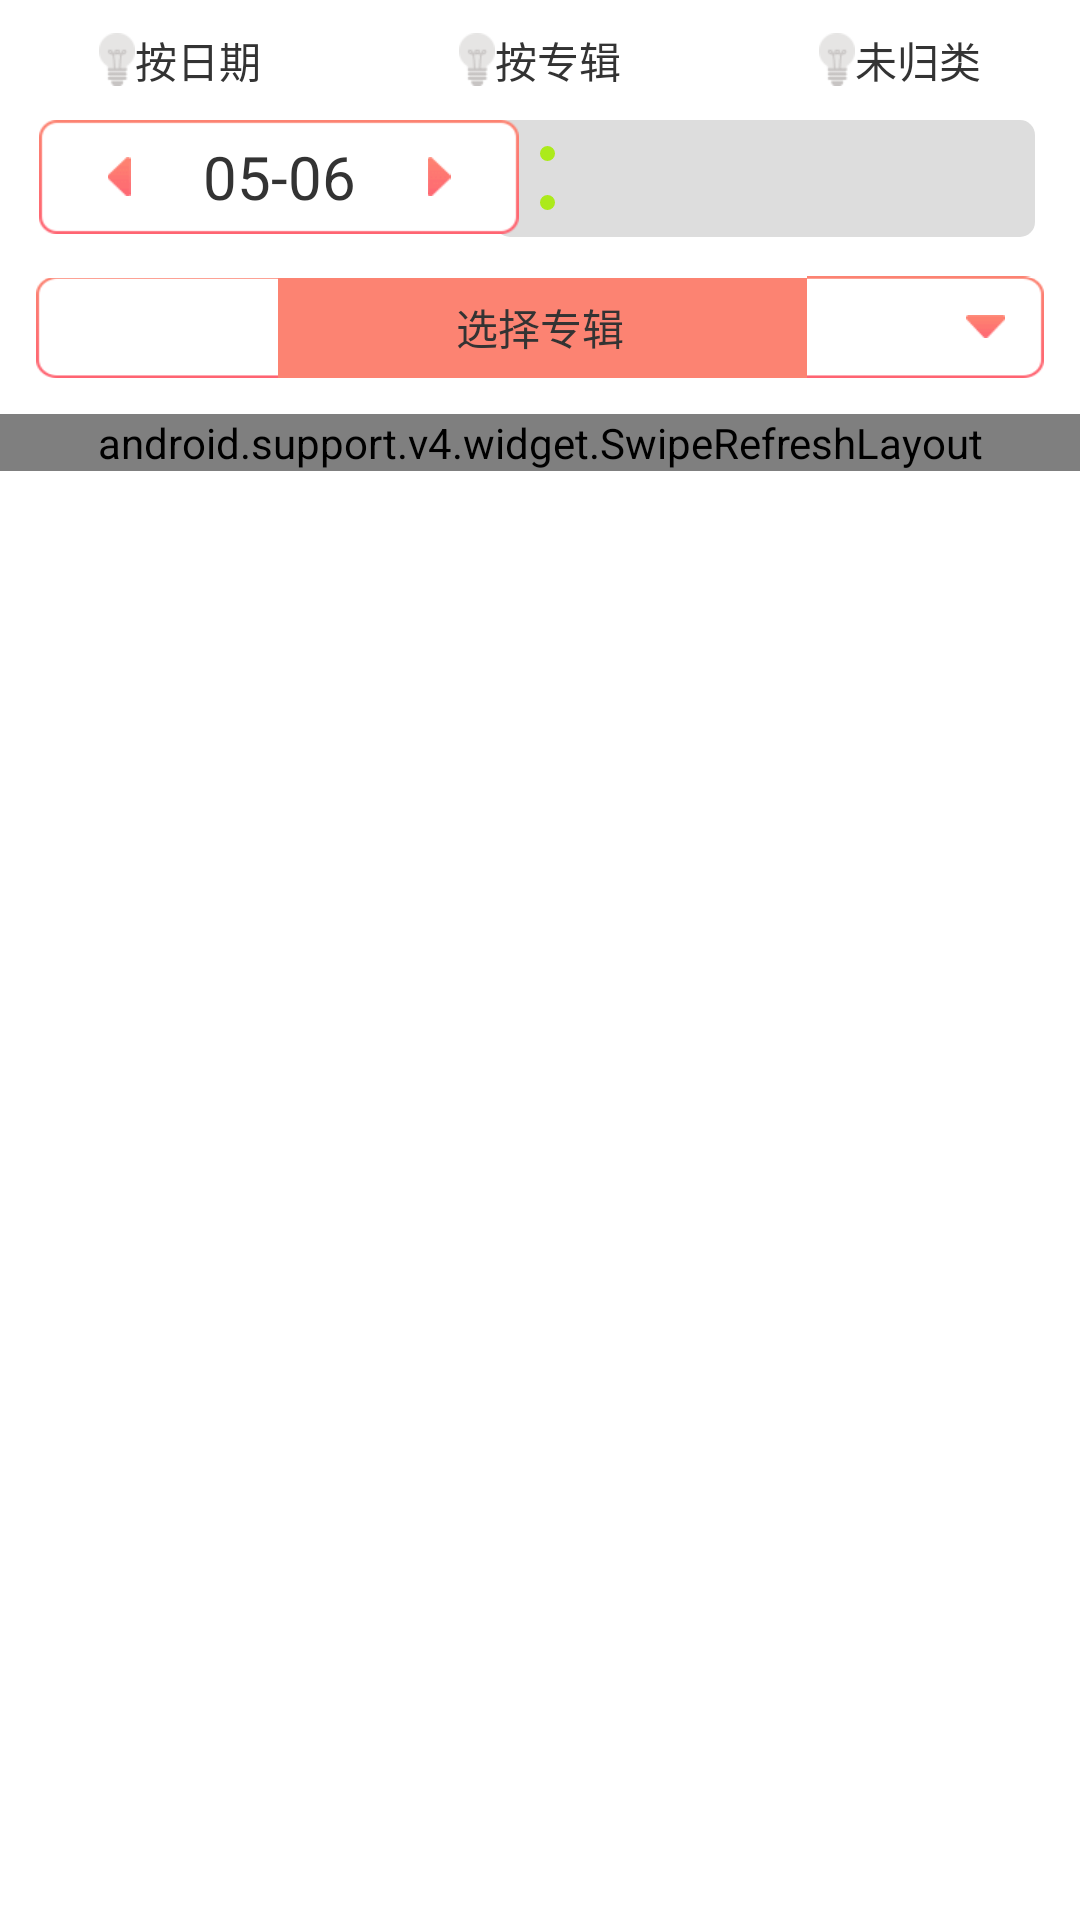

This screen was rendered from an Android layout file. Write that file and the resources it references.
<!-- AndroidManifest.xml: application theme AppTheme -->
<!-- res/layout/fragment_local_file.xml -->
<LinearLayout xmlns:android="http://schemas.android.com/apk/res/android"
    xmlns:tools="http://schemas.android.com/tools"
    android:layout_width="match_parent"
    android:layout_height="match_parent"
    android:orientation="vertical"
    tools:context="com.lixin.listen.fragment.LocalFileFragment">

    <LinearLayout
        android:layout_width="match_parent"
        android:layout_height="wrap_content"
        android:orientation="horizontal">

        <LinearLayout
            android:id="@+id/ll_riqi"
            android:layout_width="0dp"
            android:layout_height="wrap_content"
            android:layout_weight="1"
            android:gravity="center"
            android:minHeight="40dp"
            android:orientation="horizontal">

            <ImageView
                android:id="@+id/iv_riqi"
                android:layout_width="wrap_content"
                android:layout_height="wrap_content"
                android:background="@drawable/btn_light" />

            <TextView
                android:id="@+id/tv_riqi"
                android:layout_width="wrap_content"
                android:layout_height="wrap_content"
                android:text="按日期" />

        </LinearLayout>

        <LinearLayout
            android:id="@+id/ll_zhuanji"
            android:layout_width="0dp"
            android:layout_height="wrap_content"
            android:layout_weight="1"
            android:gravity="center"
            android:minHeight="40dp"
            android:orientation="horizontal">

            <ImageView
                android:id="@+id/iv_zhuanji"
                android:layout_width="wrap_content"
                android:layout_height="wrap_content"
                android:background="@drawable/btn_light" />

            <TextView
                android:id="@+id/tv_zhuanji"
                android:layout_width="wrap_content"
                android:layout_height="wrap_content"
                android:text="按专辑" />

        </LinearLayout>

        <LinearLayout
            android:id="@+id/ll_weiguilei"
            android:layout_width="0dp"
            android:layout_height="wrap_content"
            android:layout_weight="1"
            android:gravity="center"
            android:minHeight="40dp"
            android:orientation="horizontal">

            <ImageView
                android:id="@+id/iv_weiguilei"
                android:layout_width="wrap_content"
                android:layout_height="wrap_content"
                android:background="@drawable/btn_light" />

            <TextView
                android:id="@+id/tv_weiguilei"
                android:layout_width="wrap_content"
                android:layout_height="wrap_content"
                android:text="未归类" />

        </LinearLayout>

    </LinearLayout>

    <RelativeLayout
        android:id="@+id/rl_time"
        android:layout_width="match_parent"
        android:layout_height="40dp"
        android:orientation="horizontal">

        <LinearLayout
            android:id="@+id/ll_times"
            android:layout_width="match_parent"
            android:layout_height="39dp"
            android:layout_marginLeft="165dp"
            android:layout_marginRight="15dp"
            android:background="@drawable/round_grey"
            android:gravity="center_vertical"
            android:orientation="vertical"
            android:paddingLeft="15dp">

            <LinearLayout
                android:layout_width="wrap_content"
                android:layout_height="wrap_content"
                android:gravity="center_vertical"
                android:orientation="horizontal">

                <View
                    android:layout_width="5dp"
                    android:layout_height="5dp"
                    android:layout_marginRight="5dp"
                    android:background="@drawable/dot"></View>

                <TextView
                    android:id="@+id/tv_dangrishijian"
                    android:layout_width="wrap_content"
                    android:layout_height="wrap_content"
                    android:textColor="@color/col2"
                    android:textSize="12sp" />

            </LinearLayout>

            <LinearLayout
                android:layout_width="wrap_content"
                android:layout_height="wrap_content"
                android:gravity="center_vertical"
                android:orientation="horizontal">

                <View
                    android:layout_width="5dp"
                    android:layout_height="5dp"
                    android:layout_marginRight="5dp"
                    android:background="@drawable/dot"></View>

                <TextView
                    android:id="@+id/tv_dangriwenjian"
                    android:layout_width="wrap_content"
                    android:layout_height="wrap_content"
                    android:textColor="@color/col2"
                    android:textSize="12sp" />

            </LinearLayout>


        </LinearLayout>

        <LinearLayout
            android:id="@+id/ll_date"
            android:layout_width="160dp"
            android:layout_height="38dp"
            android:layout_marginLeft="13dp"
            android:background="@mipmap/img_kukang3"
            android:gravity="center"
            android:minHeight="40dp"
            android:orientation="horizontal">

            <LinearLayout
                android:id="@+id/ll_left"
                android:layout_width="0dp"
                android:layout_height="match_parent"
                android:layout_weight="1"
                android:gravity="center">

                <ImageView
                    android:id="@+id/iv_left"
                    android:layout_width="0dp"
                    android:layout_height="wrap_content"
                    android:layout_weight="1"
                    android:src="@mipmap/img_left_red" />

            </LinearLayout>

            <TextView
                android:id="@+id/tv_time"
                android:layout_width="0dp"
                android:layout_height="wrap_content"
                android:layout_weight="1"
                android:gravity="center"
                android:text="05-06"
                android:textSize="20sp" />

            <LinearLayout
                android:id="@+id/ll_right"
                android:layout_width="0dp"
                android:layout_height="match_parent"
                android:layout_weight="1"
                android:gravity="center">

                <ImageView
                    android:id="@+id/iv_right"
                    android:layout_width="0dp"
                    android:layout_height="wrap_content"
                    android:layout_weight="1"
                    android:src="@mipmap/img_right_red" />

            </LinearLayout>

        </LinearLayout>
    </RelativeLayout>

    <RelativeLayout
        android:id="@+id/rl_kuang"
        android:layout_width="match_parent"
        android:layout_height="38dp"
        android:layout_margin="10dp"
        android:gravity="center">

        <RelativeLayout
            android:layout_width="match_parent"
            android:layout_height="38dp"
            android:layout_margin="2dp"
            android:background="@mipmap/img_kuang1"
            android:gravity="center"></RelativeLayout>

        <TextView
            android:id="@+id/tv_choose_zhuanji"
            android:layout_width="match_parent"
            android:layout_height="match_parent"
            android:layout_centerInParent="true"
            android:gravity="center"
            android:text="选择专辑" />

        <ImageView
            android:layout_width="wrap_content"
            android:layout_height="wrap_content"
            android:layout_alignParentRight="true"
            android:layout_centerVertical="true"
            android:layout_marginRight="15dp"
            android:src="@mipmap/img_triangle_down" />

    </RelativeLayout>


    <android.support.v4.widget.SwipeRefreshLayout
        android:id="@+id/swipeRefreshLayout"
        android:layout_width="match_parent"
        android:layout_height="wrap_content">

        <android.support.v4.widget.NestedScrollView
            android:layout_width="match_parent"
            android:layout_height="match_parent">

            <com.lixin.listen.widget.CommonListView
                android:id="@+id/lv"
                android:layout_width="match_parent"
                android:layout_height="match_parent"
                android:divider="@null"
                android:dividerHeight="0dp"
                android:padding="10dp" />

        </android.support.v4.widget.NestedScrollView>
    </android.support.v4.widget.SwipeRefreshLayout>


</LinearLayout>
<!-- resources referenced by this layout -->
<resources>
  <color name="col2">#666666</color>
  <!-- drawable btn_light (drawable) -->
  <?xml version="1.0" encoding="utf-8"?>
  <selector xmlns:android="http://schemas.android.com/apk/res/android">
      <item android:drawable="@mipmap/img_light_bright" android:state_selected="true"></item>
      <item android:drawable="@mipmap/img_light_grey" />
  </selector>
  <!-- drawable dot (drawable) -->
  <?xml version="1.0" encoding="utf-8"?>
  <shape xmlns:android="http://schemas.android.com/apk/res/android" android:shape="oval" >
      <corners android:radius="2.5dp"/>
      <solid android:color="#ACEA1B" />
  </shape>
  <!-- drawable round_grey (drawable) -->
  <?xml version="1.0" encoding="utf-8"?>
  <shape xmlns:android="http://schemas.android.com/apk/res/android">
      <solid android:color="@color/col4" />
      <corners android:topLeftRadius="5dp"
          android:topRightRadius="5dp"
          android:bottomRightRadius="5dp"
          android:bottomLeftRadius="5dp"/>
  </shape>
  <!-- mipmap img_kukang3: png bitmap (mipmap-xhdpi, 18432 bytes) -->
  <!-- mipmap img_left_red: png bitmap (mipmap-xhdpi, 313 bytes) -->
  <!-- mipmap img_right_red: png bitmap (mipmap-xhdpi, 306 bytes) -->
  <!-- mipmap img_triangle_down: png bitmap (mipmap-xhdpi, 272 bytes) -->
  <style name="AppTheme" parent="AppTheme.Base">
  
      </style>
  <color name="col4">#ddd</color>
  <style name="AppTheme.Base" parent="Theme.AppCompat.Light">
          <item name="windowActionBar">false</item>
          <item name="windowNoTitle">true</item>
          <item name="android:windowNoTitle">true</item>
          <item name="colorPrimary">@color/colorPrimary</item>
          <item name="colorAccent">@color/base_color</item>
          <item name="actionBarSize">@dimen/actionBarSize</item>
          <item name="android:textColor">@color/col1</item>
          <item name="android:windowBackground">@color/windowBackground</item>
          <item name="icon">@color/base_color</item>
      </style>
  <color name="colorPrimary">#3F51B5</color>
  <color name="base_color">#FF6960</color>
  <dimen name="actionBarSize">48dp</dimen>
  <color name="col1">#333333</color>
  <color name="windowBackground">#ffffff</color>
</resources>
